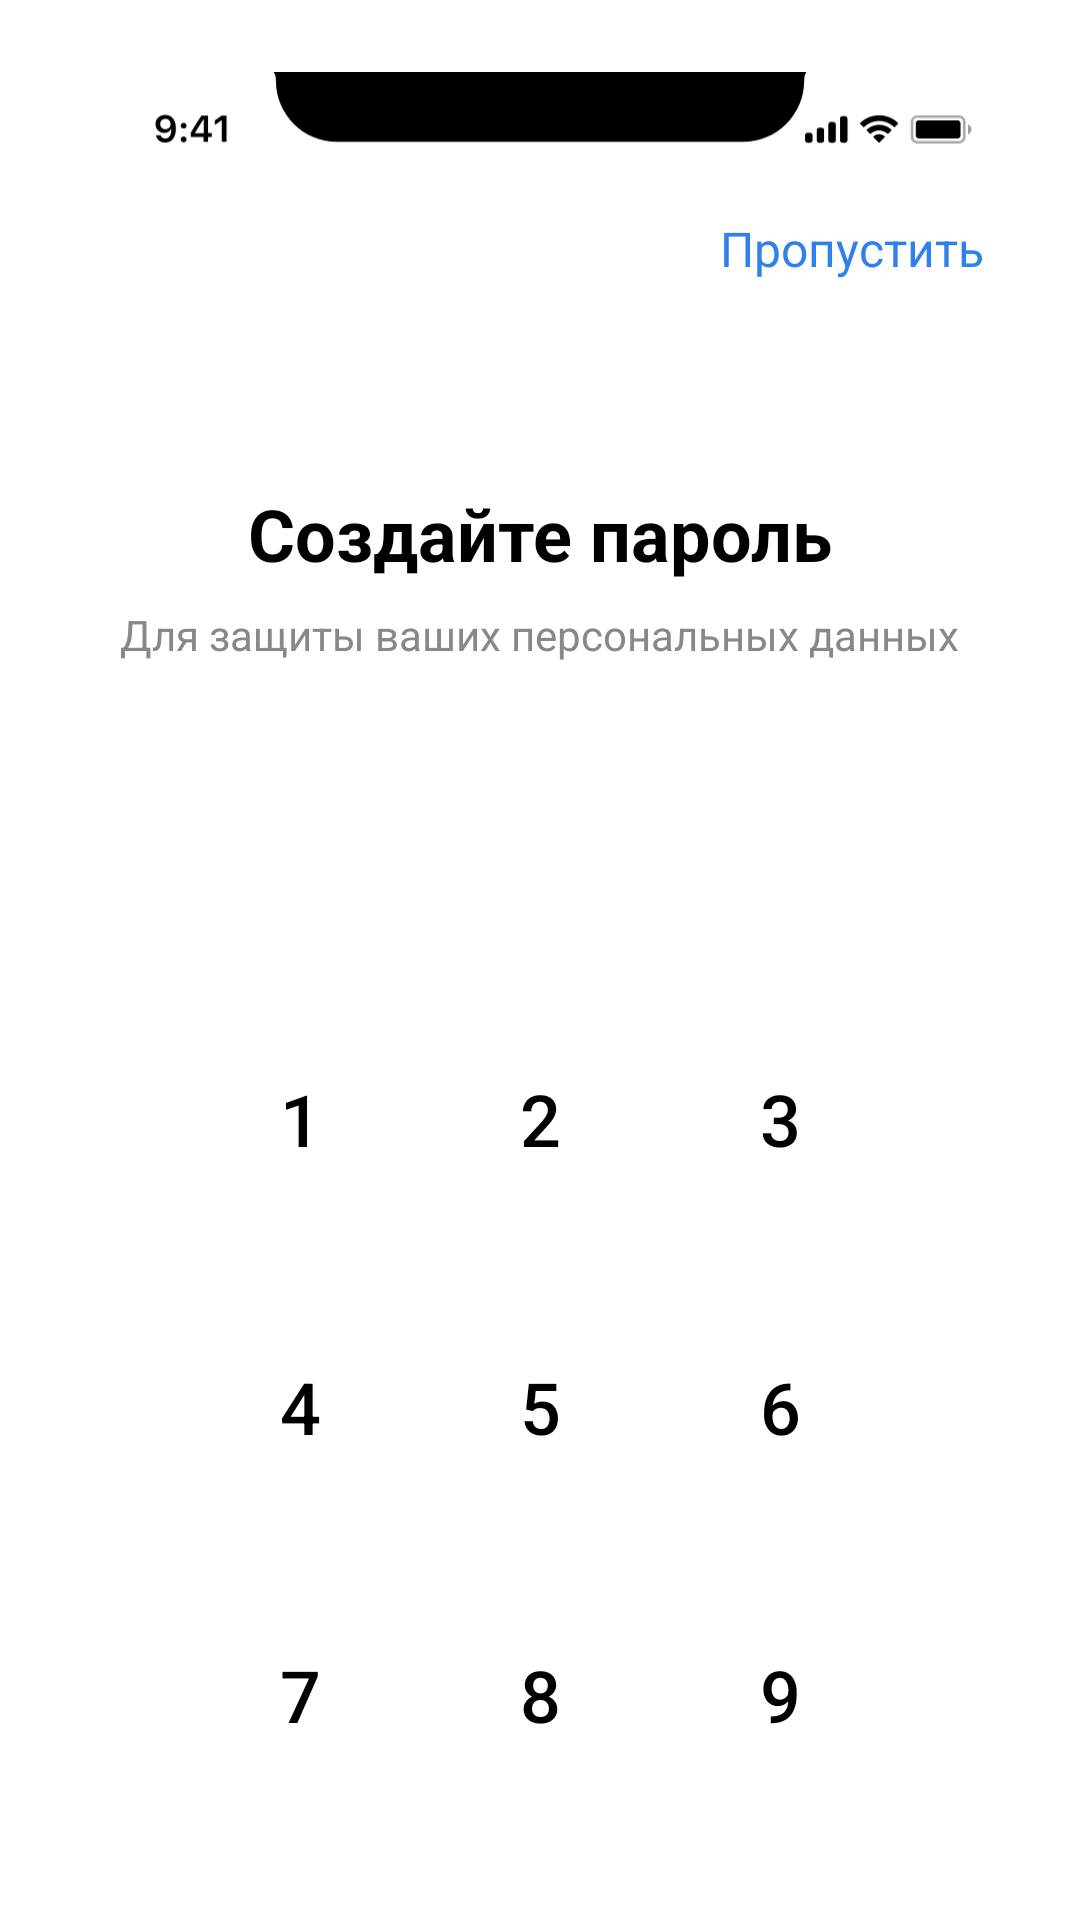

Layout XML and referenced resources for this Android screen:
<!-- AndroidManifest.xml: application theme Theme.PZ2326 -->
<!-- res/layout/activity_create_password.xml -->
<?xml version="1.0" encoding="utf-8"?>
<androidx.constraintlayout.widget.ConstraintLayout
    xmlns:android="http://schemas.android.com/apk/res/android"
    xmlns:app="http://schemas.android.com/apk/res-auto"
    android:layout_width="match_parent"
    android:layout_height="match_parent"
    android:background="@android:color/white"
    android:padding="24dp">

    
    <ImageView
        android:id="@+id/iv_resource_default"
        android:layout_width="match_parent"
        android:layout_height="wrap_content"
        android:contentDescription="Status bar"
        android:scaleType="fitStart"
        android:src="@drawable/status_bar"
        app:layout_constraintEnd_toEndOf="parent"
        app:layout_constraintHorizontal_bias="0.0"
        app:layout_constraintStart_toStartOf="parent"
        app:layout_constraintTop_toTopOf="parent" />

    <TextView
        android:id="@+id/tv_skip"
        android:layout_width="wrap_content"
        android:layout_height="wrap_content"
        android:layout_marginTop="40dp"
        android:padding="8dp"
        android:text="Пропустить"
        android:textColor="#2F80ED"
        android:textSize="16sp"
        app:layout_constraintEnd_toEndOf="parent"
        app:layout_constraintTop_toTopOf="parent" />

    
    <TextView
        android:id="@+id/tv_title"
        android:layout_width="wrap_content"
        android:layout_height="wrap_content"
        android:layout_marginTop="60dp"
        android:text="Создайте пароль"
        android:textColor="#000000"
        android:textSize="24sp"
        android:textStyle="bold"
        app:layout_constraintEnd_toEndOf="parent"
        app:layout_constraintStart_toStartOf="parent"
        app:layout_constraintTop_toBottomOf="@id/tv_skip" />

    
    <TextView
        android:id="@+id/tv_subtitle"
        android:layout_width="wrap_content"
        android:layout_height="wrap_content"
        android:layout_marginTop="8dp"
        android:text="Для защиты ваших персональных данных"
        android:textColor="#888888"
        android:textSize="14sp"
        app:layout_constraintEnd_toEndOf="parent"
        app:layout_constraintStart_toStartOf="parent"
        app:layout_constraintTop_toBottomOf="@id/tv_title" />

    
    <LinearLayout
        android:id="@+id/layout_indicators"
        android:layout_width="wrap_content"
        android:layout_height="wrap_content"
        android:layout_marginTop="40dp"
        android:orientation="horizontal"
        app:layout_constraintEnd_toEndOf="parent"
        app:layout_constraintStart_toStartOf="parent"
        app:layout_constraintTop_toBottomOf="@id/tv_subtitle">

        <View
            android:id="@+id/indicator_1"
            android:layout_width="12dp"
            android:layout_height="12dp"
            android:layout_marginEnd="8dp"
            android:background="@drawable/circle_indicator_empty" />

        <View
            android:id="@+id/indicator_2"
            android:layout_width="12dp"
            android:layout_height="12dp"
            android:layout_marginEnd="8dp"
            android:background="@drawable/circle_indicator_empty" />

        <View
            android:id="@+id/indicator_3"
            android:layout_width="12dp"
            android:layout_height="12dp"
            android:layout_marginEnd="8dp"
            android:background="@drawable/circle_indicator_empty" />

        <View
            android:id="@+id/indicator_4"
            android:layout_width="12dp"
            android:layout_height="12dp"
            android:background="@drawable/circle_indicator_empty" />
    </LinearLayout>

    
    
    <Button
        android:id="@+id/btn_1"
        android:layout_width="80dp"
        android:layout_height="80dp"
        android:layout_marginTop="60dp"
        android:background="@drawable/circle_button"
        android:text="1"
        android:textColor="#000000"
        android:textSize="24sp"
        app:layout_constraintEnd_toStartOf="@id/btn_2"
        app:layout_constraintHorizontal_chainStyle="packed"
        app:layout_constraintStart_toStartOf="parent"
        app:layout_constraintTop_toBottomOf="@id/layout_indicators" />

    <Button
        android:id="@+id/btn_2"
        android:layout_width="80dp"
        android:layout_height="80dp"
        android:background="@drawable/circle_button"
        android:text="2"
        android:textColor="#000000"
        android:textSize="24sp"
        app:layout_constraintEnd_toStartOf="@id/btn_3"
        app:layout_constraintStart_toEndOf="@id/btn_1"
        app:layout_constraintTop_toTopOf="@id/btn_1" />

    <Button
        android:id="@+id/btn_3"
        android:layout_width="80dp"
        android:layout_height="80dp"
        android:background="@drawable/circle_button"
        android:text="3"
        android:textColor="#000000"
        android:textSize="24sp"
        app:layout_constraintEnd_toEndOf="parent"
        app:layout_constraintStart_toEndOf="@id/btn_2"
        app:layout_constraintTop_toTopOf="@id/btn_1" />

    
    <Button
        android:id="@+id/btn_4"
        android:layout_width="80dp"
        android:layout_height="80dp"
        android:layout_marginTop="16dp"
        android:background="@drawable/circle_button"
        android:text="4"
        android:textColor="#000000"
        android:textSize="24sp"
        app:layout_constraintEnd_toStartOf="@id/btn_5"
        app:layout_constraintHorizontal_chainStyle="packed"
        app:layout_constraintStart_toStartOf="parent"
        app:layout_constraintTop_toBottomOf="@id/btn_1" />

    <Button
        android:id="@+id/btn_5"
        android:layout_width="80dp"
        android:layout_height="80dp"
        android:background="@drawable/circle_button"
        android:text="5"
        android:textColor="#000000"
        android:textSize="24sp"
        app:layout_constraintEnd_toStartOf="@id/btn_6"
        app:layout_constraintStart_toEndOf="@id/btn_4"
        app:layout_constraintTop_toTopOf="@id/btn_4" />

    <Button
        android:id="@+id/btn_6"
        android:layout_width="80dp"
        android:layout_height="80dp"
        android:background="@drawable/circle_button"
        android:text="6"
        android:textColor="#000000"
        android:textSize="24sp"
        app:layout_constraintEnd_toEndOf="parent"
        app:layout_constraintStart_toEndOf="@id/btn_5"
        app:layout_constraintTop_toTopOf="@id/btn_4" />

    
    <Button
        android:id="@+id/btn_7"
        android:layout_width="80dp"
        android:layout_height="80dp"
        android:layout_marginTop="16dp"
        android:background="@drawable/circle_button"
        android:text="7"
        android:textColor="#000000"
        android:textSize="24sp"
        app:layout_constraintEnd_toStartOf="@id/btn_8"
        app:layout_constraintHorizontal_chainStyle="packed"
        app:layout_constraintStart_toStartOf="parent"
        app:layout_constraintTop_toBottomOf="@id/btn_4" />

    <Button
        android:id="@+id/btn_8"
        android:layout_width="80dp"
        android:layout_height="80dp"
        android:background="@drawable/circle_button"
        android:text="8"
        android:textColor="#000000"
        android:textSize="24sp"
        app:layout_constraintEnd_toStartOf="@id/btn_9"
        app:layout_constraintStart_toEndOf="@id/btn_7"
        app:layout_constraintTop_toTopOf="@id/btn_7" />

    <Button
        android:id="@+id/btn_9"
        android:layout_width="80dp"
        android:layout_height="80dp"
        android:background="@drawable/circle_button"
        android:text="9"
        android:textColor="#000000"
        android:textSize="24sp"
        app:layout_constraintEnd_toEndOf="parent"
        app:layout_constraintStart_toEndOf="@id/btn_8"
        app:layout_constraintTop_toTopOf="@id/btn_7" />

    
    <Button
        android:id="@+id/btn_0"
        android:layout_width="80dp"
        android:layout_height="80dp"
        android:layout_marginTop="16dp"
        android:background="@drawable/circle_button"
        android:text="0"
        android:textColor="#000000"
        android:textSize="24sp"
        app:layout_constraintEnd_toStartOf="@id/btn_backspace"
        app:layout_constraintHorizontal_chainStyle="packed"
        app:layout_constraintStart_toStartOf="parent"
        app:layout_constraintTop_toBottomOf="@id/btn_7" />

    <Button
        android:id="@+id/btn_backspace"
        android:layout_width="80dp"
        android:layout_height="80dp"
        android:background="@drawable/circle_button"
        android:text="⌫"
        android:textColor="#000000"
        android:textSize="24sp"
        app:layout_constraintEnd_toEndOf="parent"
        app:layout_constraintStart_toEndOf="@id/btn_0"
        app:layout_constraintTop_toTopOf="@id/btn_0" />

</androidx.constraintlayout.widget.ConstraintLayout>
<!-- resources referenced by this layout -->
<resources>
  <!-- drawable status_bar: vector/xml drawable (drawable, 4824 chars, omitted) -->
  <style name="Theme.PZ2326" parent="Base.Theme.PZ2326" />
  <style name="Base.Theme.PZ2326" parent="Theme.Material3.DayNight.NoActionBar">
          
          
      </style>
</resources>
